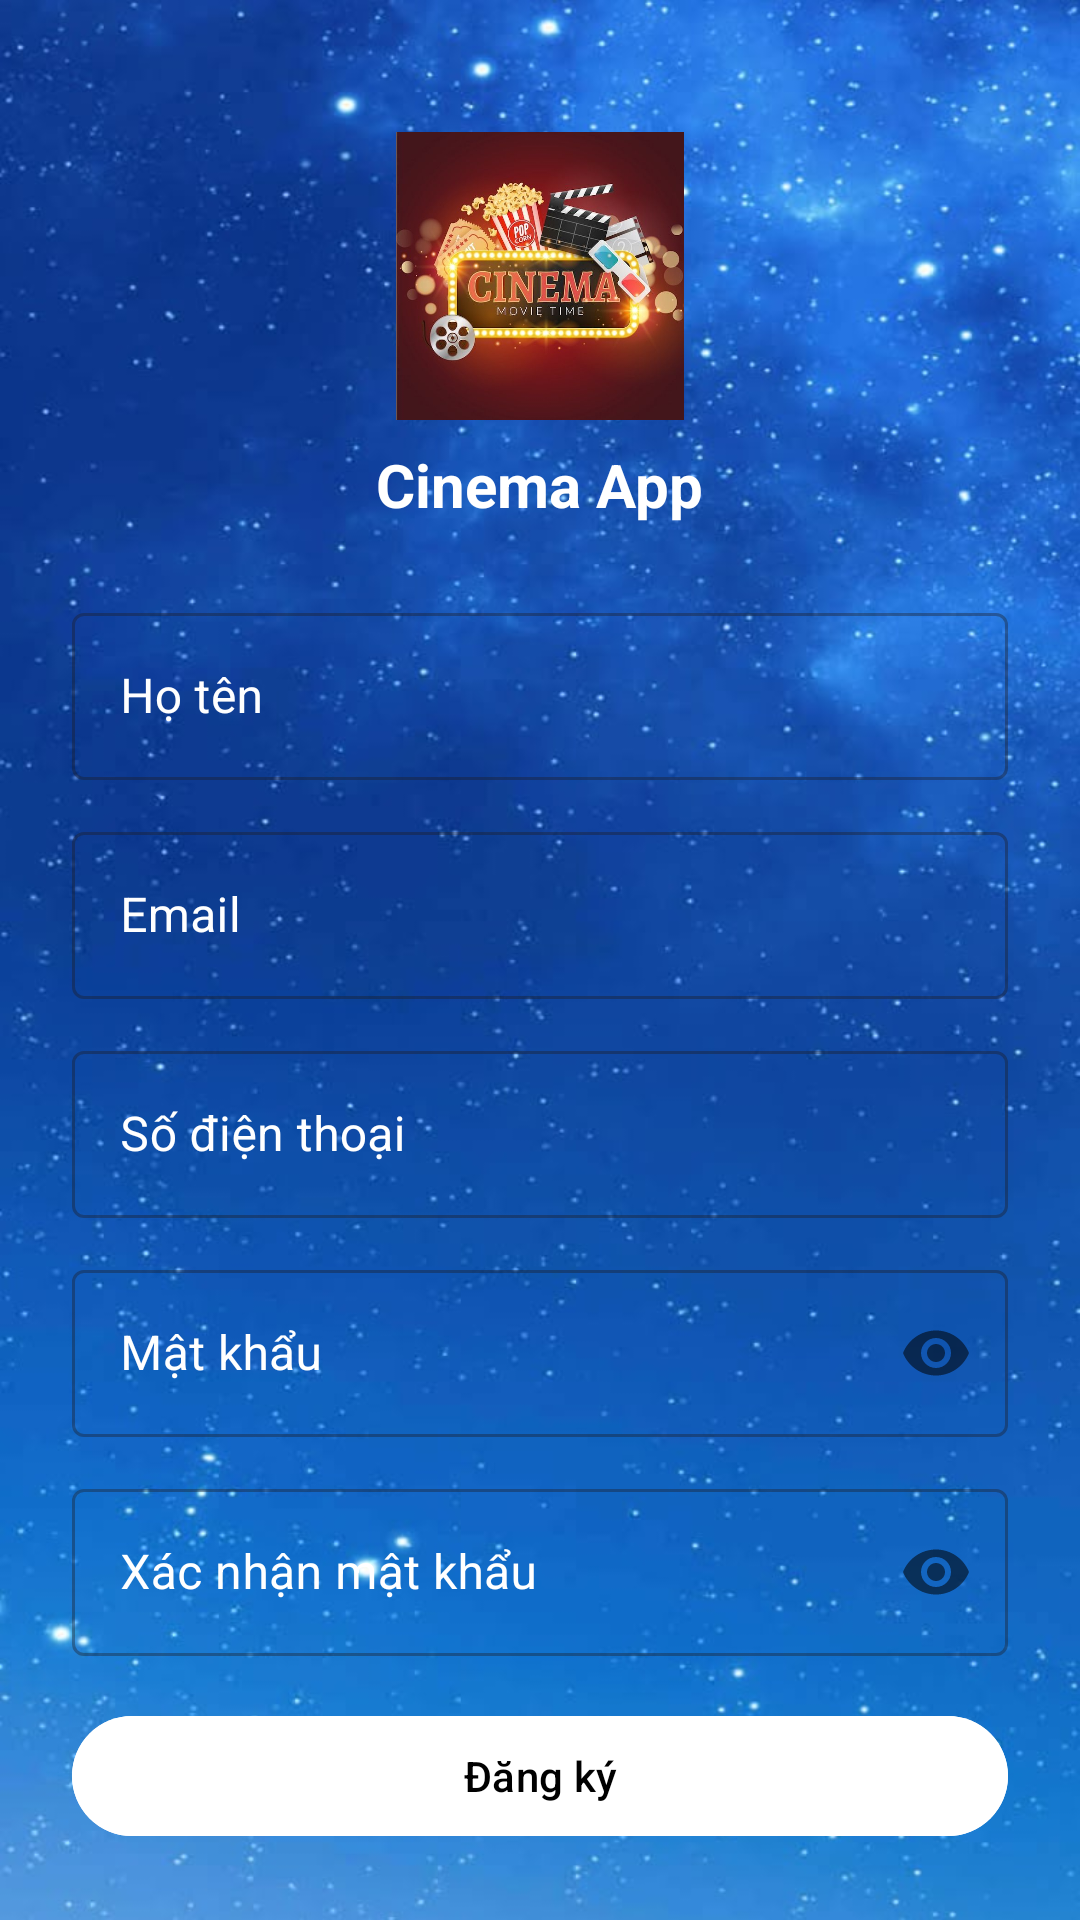

Layout XML and referenced resources for this Android screen:
<!-- AndroidManifest.xml: application theme Theme.ManHinhUngDung -->
<!-- res/layout/activity_register.xml -->
<?xml version="1.0" encoding="utf-8"?>
<androidx.constraintlayout.widget.ConstraintLayout
    xmlns:android="http://schemas.android.com/apk/res/android"
    xmlns:app="http://schemas.android.com/apk/res-auto"
    android:layout_width="match_parent"
    android:layout_height="match_parent"
    android:background="@drawable/nenlogin"
    android:padding="24dp">

    <ImageView
        android:id="@+id/imgLogo"
        android:layout_width="96dp"
        android:layout_height="96dp"
        android:layout_marginTop="20dp"
        android:contentDescription="@string/app_name"
        android:src="@drawable/logologin"
        app:layout_constraintEnd_toEndOf="parent"
        app:layout_constraintStart_toStartOf="parent"
        app:layout_constraintTop_toTopOf="parent" />

    <TextView
        android:id="@+id/tvAppName"
        android:layout_width="wrap_content"
        android:layout_height="wrap_content"
        android:text="@string/app_name"
        android:textColor="@color/colorWhite"
        android:textStyle="bold"
        android:textSize="20sp"
        app:layout_constraintTop_toBottomOf="@id/imgLogo"
        app:layout_constraintStart_toStartOf="parent"
        app:layout_constraintEnd_toEndOf="parent"
        android:layout_marginTop="8dp"/>

    <com.google.android.material.textfield.TextInputLayout
        android:id="@+id/tilName"
        style="@style/Widget.MaterialComponents.TextInputLayout.OutlinedBox"
        android:layout_width="0dp"
        android:layout_height="wrap_content"
        android:hint="Họ tên"
        android:textColorHint="@color/colorWhite"
        app:layout_constraintTop_toBottomOf="@id/tvAppName"
        app:layout_constraintStart_toStartOf="parent"
        app:layout_constraintEnd_toEndOf="parent"
        android:layout_marginTop="24dp">

        <com.google.android.material.textfield.TextInputEditText
            android:id="@+id/edtName"
            android:layout_width="match_parent"
            android:layout_height="wrap_content"
            android:inputType="textPersonName"
            android:textColorHint="@color/colorWhite" />
    </com.google.android.material.textfield.TextInputLayout>

    <com.google.android.material.textfield.TextInputLayout
        android:id="@+id/tilEmail"
        style="@style/Widget.MaterialComponents.TextInputLayout.OutlinedBox"
        android:layout_width="0dp"
        android:layout_height="wrap_content"
        android:hint="Email"
        android:textColorHint="@color/colorWhite"
        app:layout_constraintTop_toBottomOf="@id/tilName"
        app:layout_constraintStart_toStartOf="parent"
        app:layout_constraintEnd_toEndOf="parent"
        android:layout_marginTop="12dp">

        <com.google.android.material.textfield.TextInputEditText
            android:id="@+id/edtEmail"
            android:layout_width="match_parent"
            android:layout_height="wrap_content"
            android:inputType="textEmailAddress"
            android:textColorHint="@color/colorWhite" />
    </com.google.android.material.textfield.TextInputLayout>

    <com.google.android.material.textfield.TextInputLayout
        android:id="@+id/tilPhone"
        style="@style/Widget.MaterialComponents.TextInputLayout.OutlinedBox"
        android:layout_width="0dp"
        android:layout_height="wrap_content"
        android:hint="Số điện thoại"
        android:textColorHint="@color/colorWhite"
        app:layout_constraintTop_toBottomOf="@id/tilEmail"
        app:layout_constraintStart_toStartOf="parent"
        app:layout_constraintEnd_toEndOf="parent"
        android:layout_marginTop="12dp">

        <com.google.android.material.textfield.TextInputEditText
            android:id="@+id/edtPhone"
            android:layout_width="match_parent"
            android:layout_height="wrap_content"
            android:inputType="phone"
            android:textColorHint="@color/colorWhite" />
    </com.google.android.material.textfield.TextInputLayout>

    <com.google.android.material.textfield.TextInputLayout
        android:id="@+id/tilPassword"
        style="@style/Widget.MaterialComponents.TextInputLayout.OutlinedBox"
        android:layout_width="0dp"
        android:layout_height="wrap_content"
        android:hint="Mật khẩu"
        android:textColorHint="@color/colorWhite"
        app:passwordToggleEnabled="true"
        app:layout_constraintTop_toBottomOf="@id/tilPhone"
        app:layout_constraintStart_toStartOf="parent"
        app:layout_constraintEnd_toEndOf="parent"
        android:layout_marginTop="12dp">

        <com.google.android.material.textfield.TextInputEditText
            android:id="@+id/edtPassword"
            android:layout_width="match_parent"
            android:layout_height="wrap_content"
            android:inputType="textPassword"
            android:textColorHint="@color/colorWhite" />
    </com.google.android.material.textfield.TextInputLayout>

    <com.google.android.material.textfield.TextInputLayout
        android:id="@+id/tilConfirmPassword"
        style="@style/Widget.MaterialComponents.TextInputLayout.OutlinedBox"
        android:layout_width="0dp"
        android:layout_height="wrap_content"
        android:hint="Xác nhận mật khẩu"
        android:textColorHint="@color/colorWhite"
        app:passwordToggleEnabled="true"
        app:layout_constraintTop_toBottomOf="@id/tilPassword"
        app:layout_constraintStart_toStartOf="parent"
        app:layout_constraintEnd_toEndOf="parent"
        android:layout_marginTop="12dp">

        <com.google.android.material.textfield.TextInputEditText
            android:id="@+id/edtConfirmPassword"
            android:layout_width="match_parent"
            android:layout_height="wrap_content"
            android:inputType="textPassword"
            android:textColorHint="@color/colorWhite" />
    </com.google.android.material.textfield.TextInputLayout>

    <com.google.android.material.button.MaterialButton
        android:id="@+id/btnRegister"
        android:layout_width="0dp"
        android:layout_height="wrap_content"
        android:text="Đăng ký"
        android:textColor="@color/colorBlack"
        android:backgroundTint="@color/colorWhite"
        app:layout_constraintTop_toBottomOf="@id/tilConfirmPassword"
        app:layout_constraintStart_toStartOf="parent"
        app:layout_constraintEnd_toEndOf="parent"
        android:layout_marginTop="16dp"/>

    <LinearLayout
        android:id="@+id/llBottom"
        android:layout_width="0dp"
        android:layout_height="wrap_content"
        android:orientation="horizontal"
        android:gravity="center"
        app:layout_constraintTop_toBottomOf="@id/btnRegister"
        app:layout_constraintStart_toStartOf="parent"
        app:layout_constraintEnd_toEndOf="parent"
        android:layout_marginTop="24dp">

        <TextView
            android:id="@+id/tvHasAccount"
            android:layout_width="wrap_content"
            android:layout_height="wrap_content"
            android:text="Đã có tài khoản?"
            android:textColor="@color/colorWhite"/>

        <TextView
            android:id="@+id/tvLogin"
            android:layout_width="wrap_content"
            android:layout_height="wrap_content"
            android:paddingStart="6dp"
            android:text=" Đăng nhập ngay"
            android:textColor="@color/colorRed"
            android:textStyle="bold" />
    </LinearLayout>

</androidx.constraintlayout.widget.ConstraintLayout>
<!-- resources referenced by this layout -->
<resources>
  <color name="colorBlack">#000000</color>
  <color name="colorRed">#FF0000</color>
  <color name="colorWhite">#FFFFFF</color>
  <!-- drawable logologin: png bitmap (drawable, 526548 bytes) -->
  <!-- drawable nenlogin: png bitmap (drawable, 847324 bytes) -->
  <string name="app_name">Cinema App</string>
  <style name="Theme.ManHinhUngDung" parent="Base.Theme.ManHinhUngDung" />
  <style name="Base.Theme.ManHinhUngDung" parent="Theme.Material3.DayNight.NoActionBar">
          
          
      </style>
</resources>
